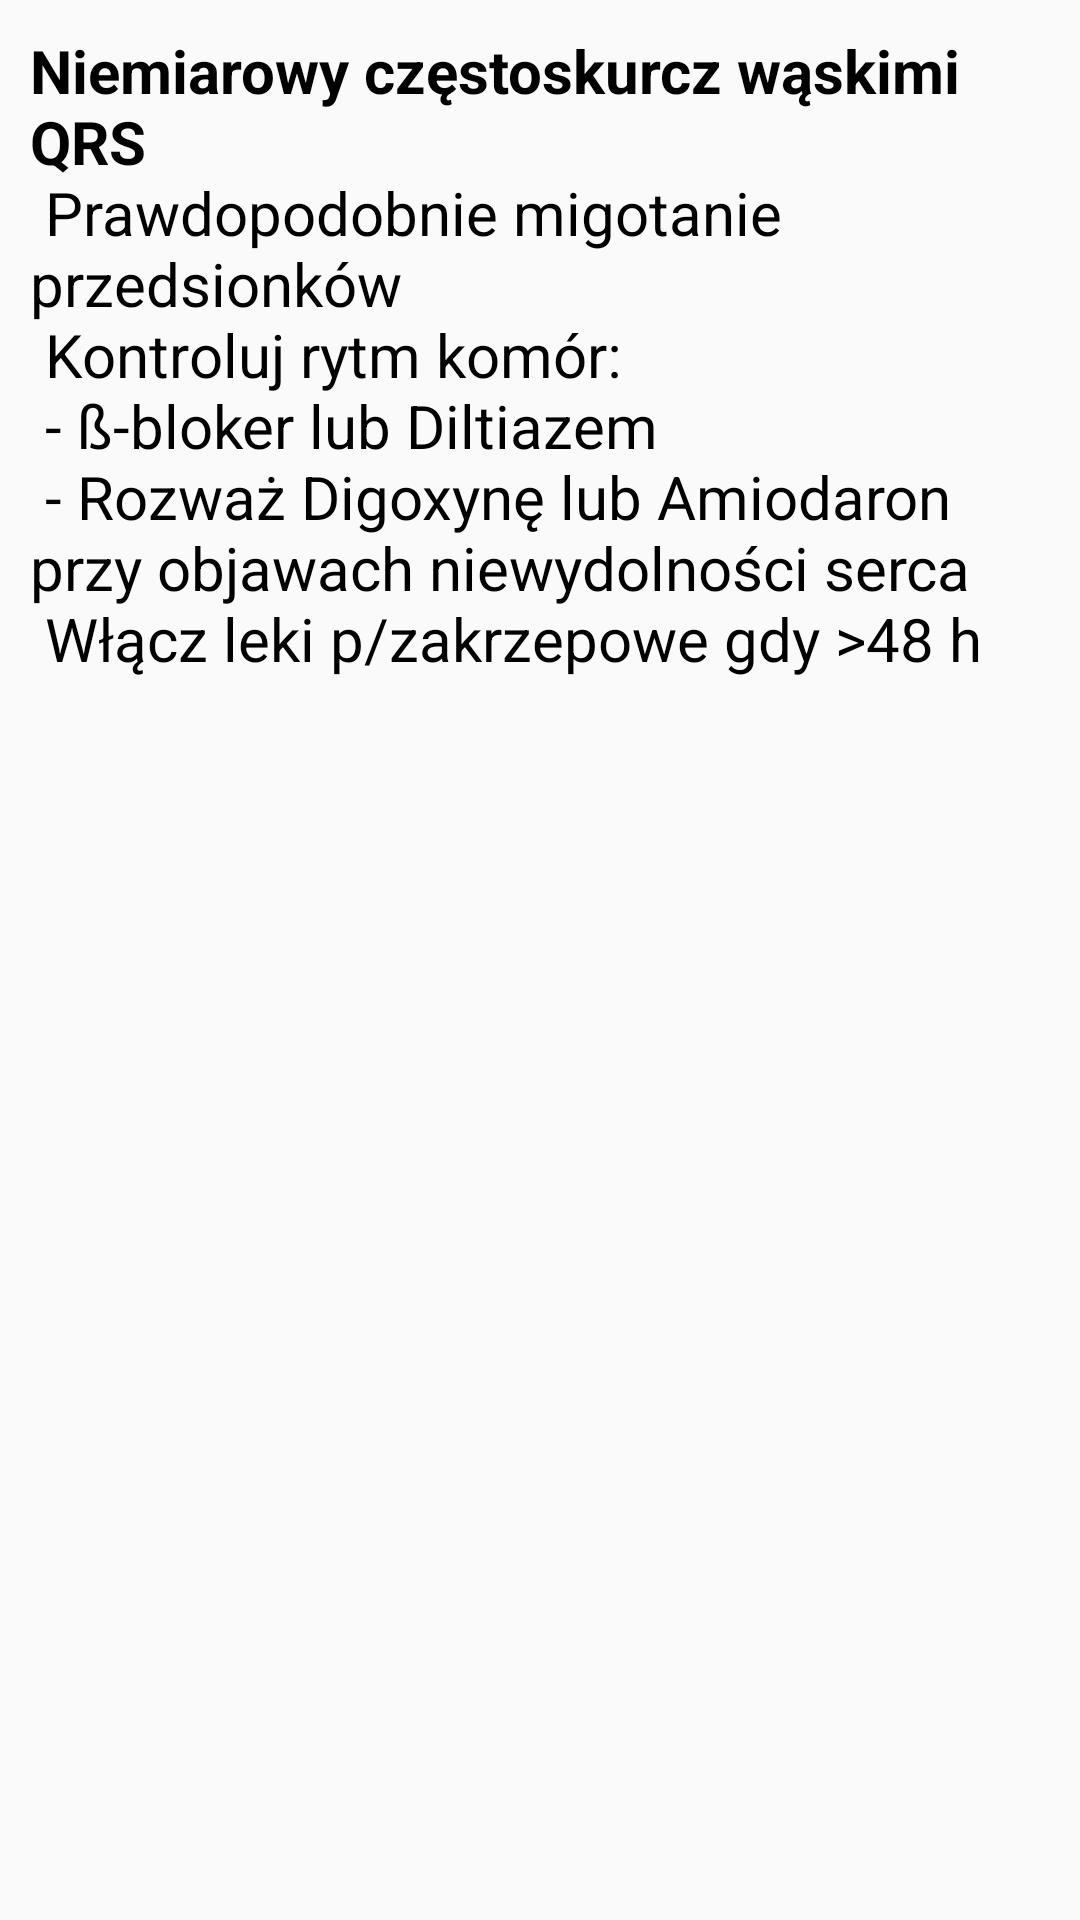

Here is an Android app screen rendered from its layout file. Give the layout XML and the strings, colors and styles it references.
<!-- AndroidManifest.xml: application theme AppTheme -->
<!-- res/layout/fragment_tachykardia_fragment4_4.xml -->
<RelativeLayout xmlns:android="http://schemas.android.com/apk/res/android"
    xmlns:tools="http://schemas.android.com/tools" android:layout_width="match_parent"
    android:layout_height="match_parent"
    tools:context="com.example.radon.aplikacjamedyczna.Algorytmy.TachykardiaFragments.TachykardiaFragment4_4">

    
    <TextView
        android:layout_width="wrap_content"
        android:layout_height="wrap_content"
        android:textAppearance="?android:attr/textAppearanceMedium"
        android:text="@string/algorytmTachykardia_4_4"
        android:id="@+id/textView_tachykardia"
        android:layout_alignParentTop="true"
        android:layout_alignParentStart="true"
        android:textColor="#000000"
        android:textSize="20dp"
        android:layout_margin="10dp" />


</RelativeLayout>
<!-- resources referenced by this layout -->
<resources>
  <string name="algorytmTachykardia_4_4">
          <b>Niemiarowy częstoskurcz wąskimi QRS</b>\n
          Prawdopodobnie migotanie przedsionków\n
          Kontroluj rytm komór:\n
          - ß-bloker lub Diltiazem\n
          - Rozważ Digoxynę lub Amiodaron przy objawach niewydolności serca\n
          Włącz leki p/zakrzepowe gdy &gt;48 h
      </string>
  <style name="AppTheme" parent="Theme.AppCompat.Light.DarkActionBar">
          
      </style>
</resources>
